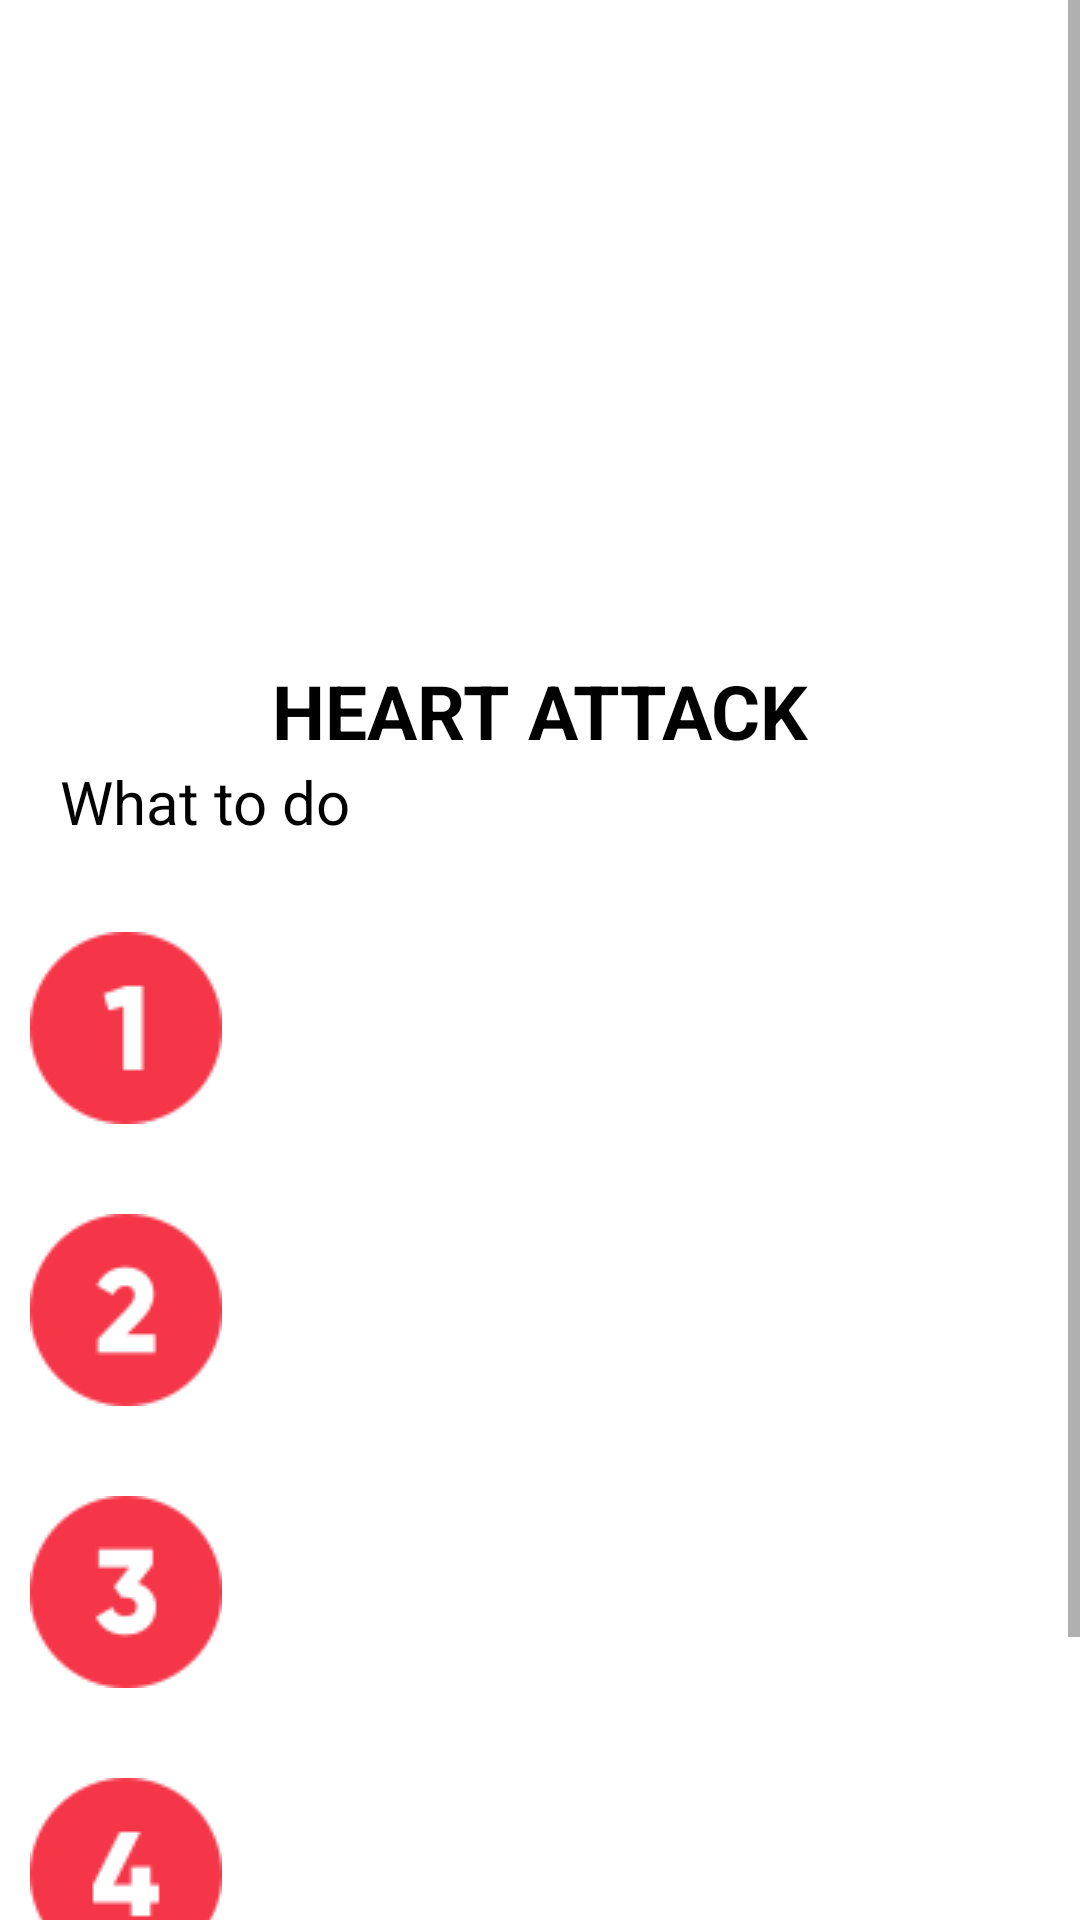

Here is an Android app screen rendered from its layout file. Give the layout XML and the strings, colors and styles it references.
<!-- AndroidManifest.xml: application theme Theme.Mos3if -->
<!-- res/layout/activity_steps.xml -->
<?xml version="1.0" encoding="utf-8"?>
<androidx.appcompat.widget.LinearLayoutCompat xmlns:android="http://schemas.android.com/apk/res/android"
    android:layout_width="match_parent"
    android:layout_height="match_parent">


    <ScrollView
        android:layout_width="match_parent"
        android:layout_height="match_parent"
        android:overScrollMode="never"
        android:scrollbars="vertical">

        <LinearLayout
            android:layout_width="match_parent"
            android:layout_height="match_parent"
            android:orientation="vertical">
            <ImageView
                android:id="@+id/img"
                android:layout_width="match_parent"
                android:layout_height="200dp"
                android:src="@drawable/heartatack"/>

            <TextView
                android:id="@+id/title"
                android:layout_marginTop="20dp"
                android:layout_width="match_parent"
                android:layout_height="wrap_content"
                android:text="HEART ATTACK"
                android:textColor="@color/black"
                android:textSize="25dp"
                android:textStyle="bold"
                android:gravity="center"/>
            <TextView
                android:layout_width="match_parent"
                android:layout_height="wrap_content"
                android:text="What to do"
                android:textColor="@color/black"
                android:textSize="20dp"
                android:layout_marginLeft="20dp"/>

            <LinearLayout
                android:layout_marginTop="30dp"
                android:layout_width="match_parent"
                android:layout_height="wrap_content">
                <ImageView
                    android:layout_width="wrap_content"
                    android:layout_height="wrap_content"
                    android:src="@drawable/number1"
                    android:layout_marginLeft="10dp"/>

                <TextView
                    android:id="@+id/step21"
                    android:layout_width="wrap_content"
                    android:layout_height="wrap_content"

                    android:textColor="@color/black"
                    android:textSize="20dp"
                    android:layout_marginLeft="10dp"
                    android:layout_marginTop="10dp"/>


            </LinearLayout>

            <LinearLayout
                android:layout_marginTop="30dp"
                android:layout_width="match_parent"
                android:layout_height="wrap_content">
                <ImageView
                    android:layout_width="wrap_content"
                    android:layout_height="wrap_content"
                    android:src="@drawable/number2"
                    android:layout_marginLeft="10dp"/>

                <TextView
                    android:id="@+id/step22"
                    android:layout_width="wrap_content"
                    android:layout_height="wrap_content"

                    android:textColor="@color/black"
                    android:textSize="20dp"
                    android:layout_marginLeft="10dp"
                    android:layout_marginTop="10dp"/>


            </LinearLayout>

            <LinearLayout
                android:layout_marginTop="30dp"
                android:layout_width="match_parent"
                android:layout_height="wrap_content">
                <ImageView
                    android:layout_width="wrap_content"
                    android:layout_height="wrap_content"
                    android:src="@drawable/number3"
                    android:layout_marginLeft="10dp"/>
                <TextView
                    android:id="@+id/step23"
                    android:layout_width="wrap_content"
                    android:layout_height="wrap_content"

                    android:textColor="@color/black"
                    android:textSize="20dp"
                    android:layout_marginLeft="10dp"
                    android:layout_marginTop="10dp"/>


            </LinearLayout>

            <LinearLayout
                android:layout_marginTop="30dp"
                android:layout_width="match_parent"
                android:layout_height="wrap_content">
                <ImageView
                    android:layout_width="wrap_content"
                    android:layout_height="wrap_content"
                    android:src="@drawable/number4"
                    android:layout_marginLeft="10dp"/>
                <TextView
                    android:id="@+id/step24"
                    android:layout_width="wrap_content"
                    android:layout_height="wrap_content"

                    android:textColor="@color/black"
                    android:textSize="20dp"
                    android:layout_marginLeft="10dp"
                    android:layout_marginTop="10dp"/>


            </LinearLayout>

            <LinearLayout
                android:layout_marginTop="30dp"
                android:layout_width="match_parent"
                android:layout_height="wrap_content">
                <ImageView
                    android:layout_width="wrap_content"
                    android:layout_height="wrap_content"
                    android:src="@drawable/number5"
                    android:layout_marginLeft="10dp"/>
                <TextView
                    android:id="@+id/step25"
                    android:layout_width="wrap_content"
                    android:layout_height="wrap_content"

                    android:textColor="@color/black"
                    android:textSize="20dp"
                    android:layout_marginLeft="10dp"
                    android:layout_marginTop="10dp"/>


            </LinearLayout>





        </LinearLayout>










    </ScrollView>

</androidx.appcompat.widget.LinearLayoutCompat>
<!-- resources referenced by this layout -->
<resources>
  <color name="black">#FF000000</color>
  <!-- drawable number1: png bitmap (drawable, 3061 bytes) -->
  <!-- drawable number2: png bitmap (drawable, 3873 bytes) -->
  <!-- drawable number3: png bitmap (drawable, 3808 bytes) -->
  <!-- drawable number4: png bitmap (drawable, 3418 bytes) -->
  <!-- drawable number5: png bitmap (drawable, 3787 bytes) -->
  <style name="Theme.Mos3if" parent="Theme.MaterialComponents.DayNight.NoActionBar">
          
          <item name="colorPrimary">@color/purple_500</item>
          <item name="colorPrimaryVariant">@color/purple_700</item>
          <item name="colorOnPrimary">@color/white</item>
          
          <item name="colorSecondary">@color/teal_200</item>
          <item name="colorSecondaryVariant">@color/teal_700</item>
          <item name="colorOnSecondary">@color/black</item>
          
          <item name="android:statusBarColor" tools:targetApi="l">?attr/colorPrimaryVariant</item>
          
      </style>
  <color name="purple_500">#FF6200EE</color>
  <color name="purple_700">#FF3700B3</color>
  <color name="white">#FFFFFFFF</color>
  <color name="teal_200">#FF03DAC5</color>
  <color name="teal_700">#FF018786</color>
</resources>
